Image classification data set "night-haze" (woodenchair/cv_hw on GitHub). Class labels (2): clear, hazy.

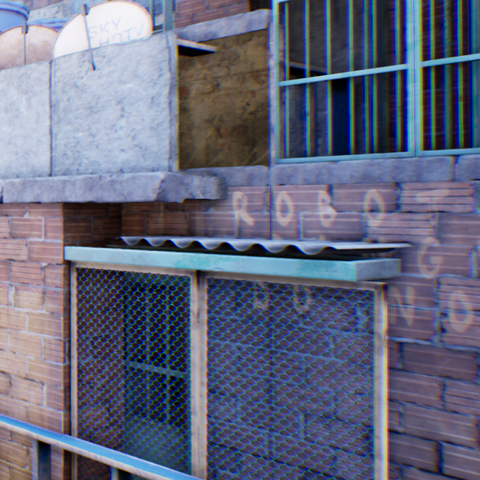
Label: clear

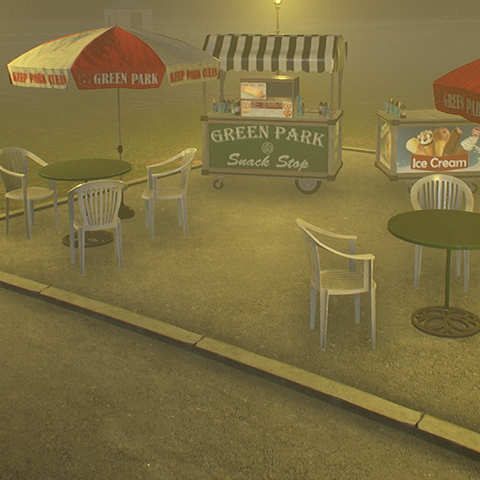
Label: hazy

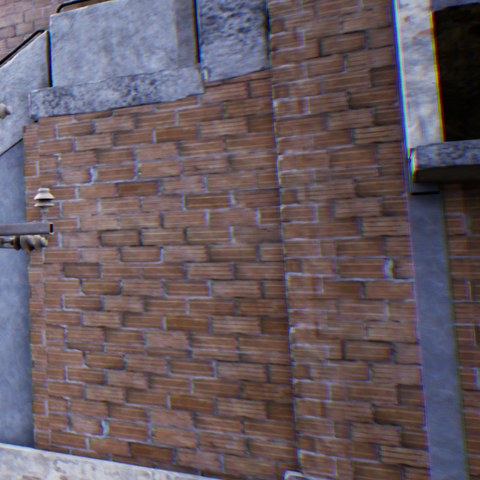
Label: clear

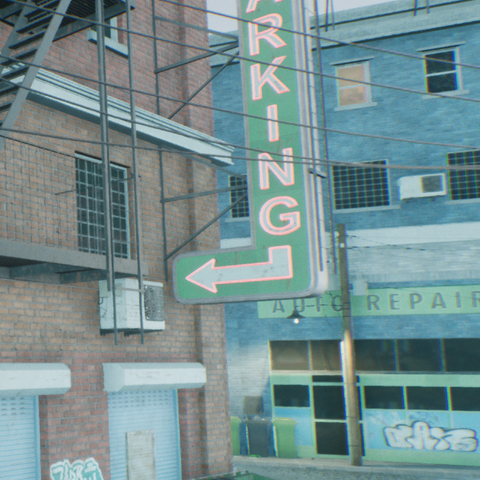
Label: clear

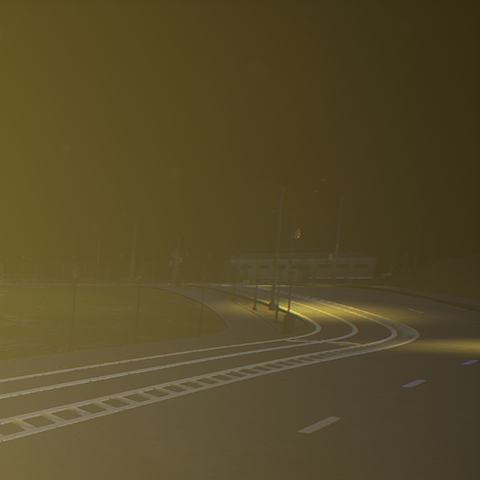
Label: hazy

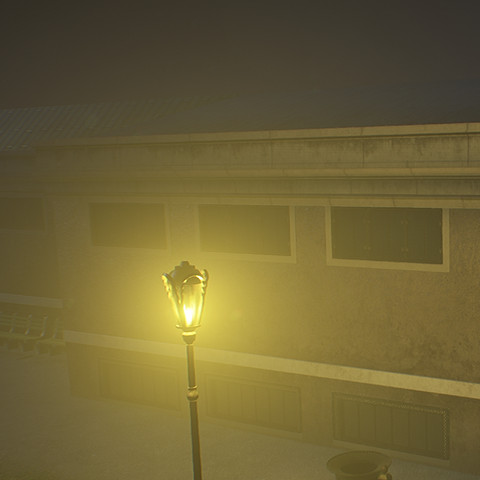
Label: hazy
